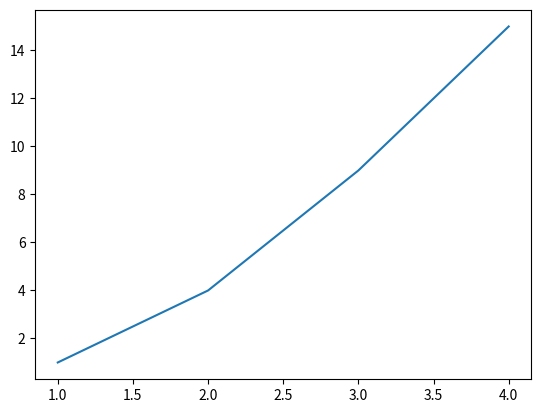

Reproduce this figure in Python.
import matplotlib.pyplot as plt

plt.plot([1, 2, 3, 4], [1, 4, 9, 15])
plt.show()